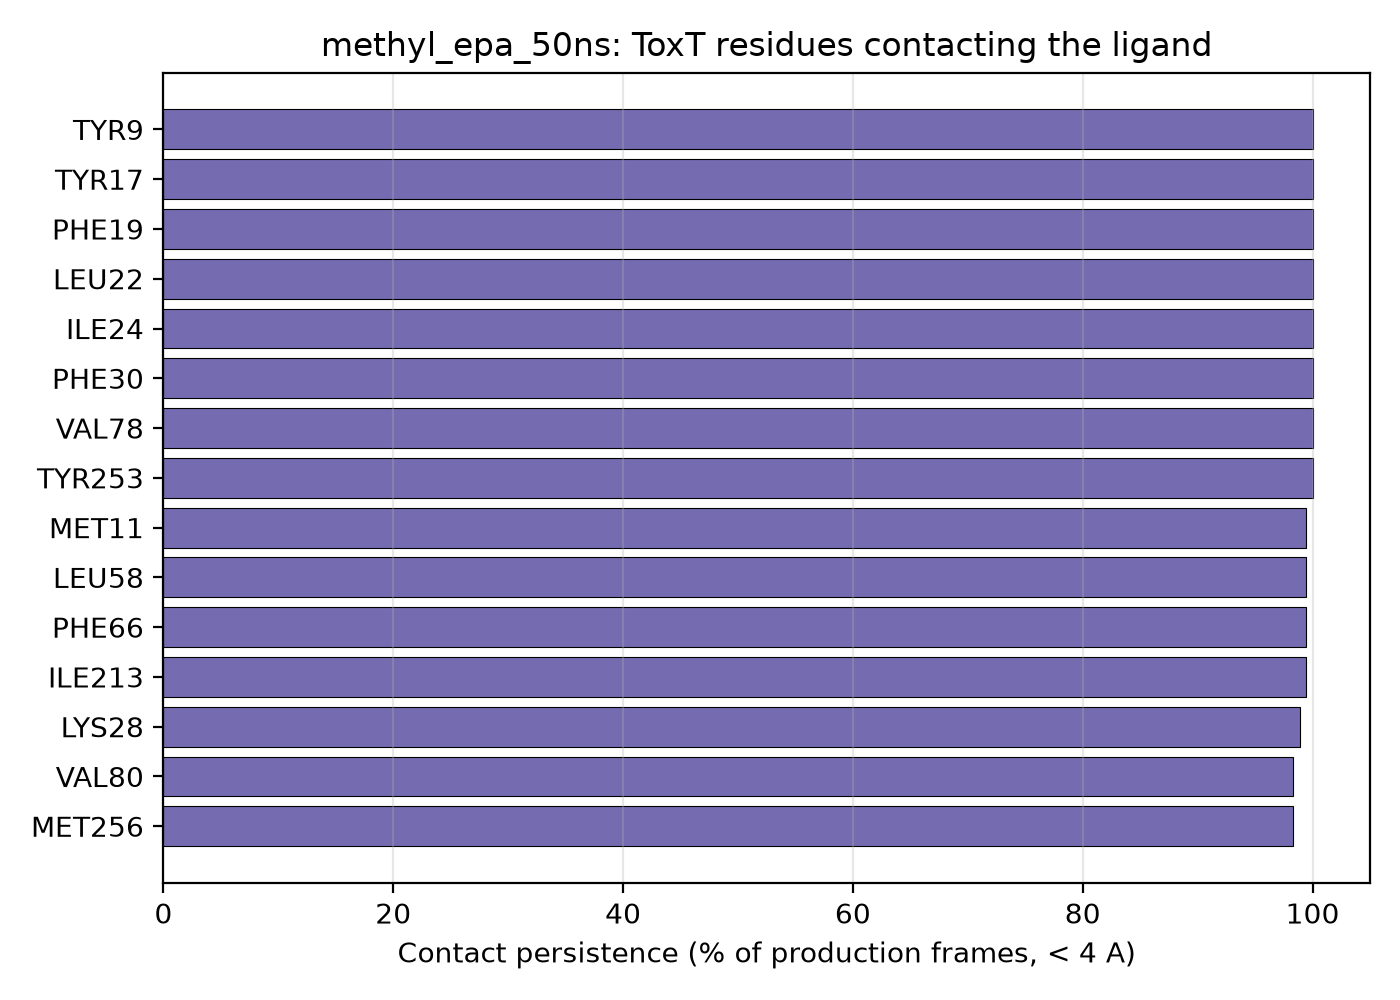

The table this chart was drawn from, first rows:
residue_name, residue_number, contact_fraction
TYR, 9, 1.0
TYR, 17, 1.0
PHE, 19, 1.0
LEU, 22, 1.0
ILE, 24, 1.0
PHE, 30, 1.0
VAL, 78, 1.0
TYR, 253, 1.0
MET, 11, 0.994
LEU, 58, 0.994
PHE, 66, 0.994
ILE, 213, 0.994
LYS, 28, 0.989
VAL, 80, 0.983
MET, 256, 0.983
LEU, 68, 0.972
ARG, 10, 0.95
MET, 246, 0.856
SER, 210, 0.6
GLN, 64, 0.517
VAL, 248, 0.494
TYR, 23, 0.456
LEU, 257, 0.394
ASN, 25, 0.2
LYS, 217, 0.15
SER, 214, 0.078
